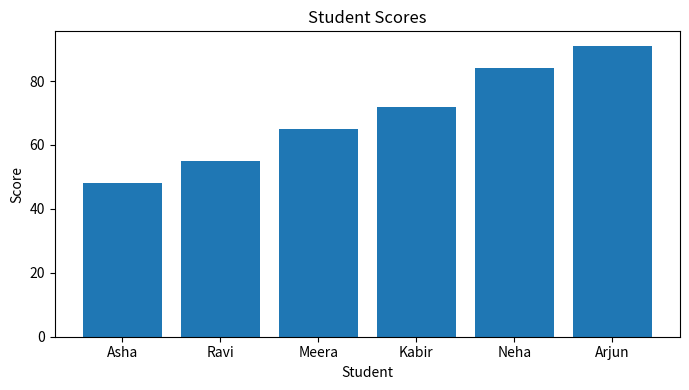
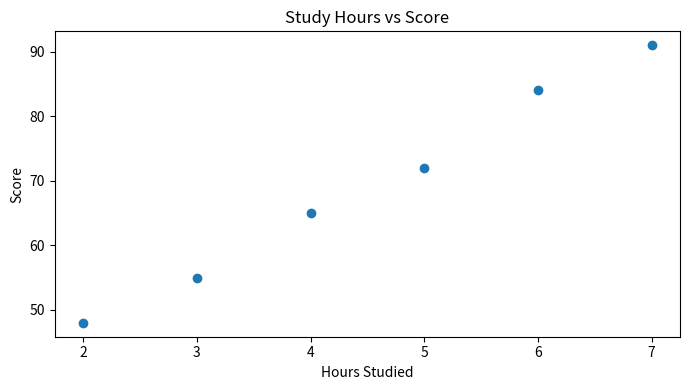

These figures' Python source, in order:
"""
Data Science Fundamentals Assessment
Demonstrates Python basics, data types, statistics, data manipulation,
visualization, and responsible data-science practices.
"""

import pandas as pd
import numpy as np
import matplotlib.pyplot as plt

# 1. Create a small sample dataset
data = {
    "Student": ["Asha", "Ravi", "Meera", "Kabir", "Neha", "Arjun"],
    "Hours_Studied": [2, 3, 4, 5, 6, 7],
    "Attendance": [70, 75, 80, 85, 90, 95],
    "Score": [48, 55, 65, 72, 84, 91],
    "Department": ["IT", "CS", "IT", "CS", "IT", "CS"],
}
df = pd.DataFrame(data)

print("DATASET")
print(df.to_string(index=False))

# 2. Inspect data
print("\nSHAPE:", df.shape)
print("\nDATA TYPES:\n", df.dtypes)
print("\nMISSING VALUES:\n", df.isnull().sum())
print("\nSUMMARY STATISTICS:\n", df[["Hours_Studied", "Attendance", "Score"]].describe())

# 3. Basic Python variables, operators, conditions, and loops
target_score = 60
passed = df["Score"] >= target_score
print("\nPASS STATUS:\n", pd.DataFrame({"Student": df["Student"], "Passed": passed}))

# 4. Data manipulation: filtering, sorting, grouping
high_scorers = df[df["Score"] >= 75].sort_values("Score", ascending=False)
print("\nSTUDENTS SCORING 75 OR ABOVE:\n", high_scorers.to_string(index=False))

department_summary = df.groupby("Department")["Score"].agg(
    ["count", "mean", "min", "max"]
)
print("\nDEPARTMENT SUMMARY:\n", department_summary)

# 5. Statistical foundations
scores = df["Score"]
print("\nMEAN:", scores.mean())
print("MEDIAN:", scores.median())
print("MODE:", scores.mode().tolist())
print("RANGE:", scores.max() - scores.min())
print("POPULATION VARIANCE:", scores.var(ddof=0))
print("POPULATION STANDARD DEVIATION:", scores.std(ddof=0))
print("SCORE-HOURS CORRELATION:", df["Score"].corr(df["Hours_Studied"]))

# 6. Visualization
plt.figure(figsize=(7, 4))
plt.bar(df["Student"], df["Score"])
plt.title("Student Scores")
plt.xlabel("Student")
plt.ylabel("Score")
plt.tight_layout()
plt.savefig("student_scores.png", dpi=150)
plt.show()

plt.figure(figsize=(7, 4))
plt.scatter(df["Hours_Studied"], df["Score"])
plt.title("Study Hours vs Score")
plt.xlabel("Hours Studied")
plt.ylabel("Score")
plt.tight_layout()
plt.savefig("study_hours_vs_score.png", dpi=150)
plt.show()

# 7. A simple data-quality check
assert df["Student"].is_unique, "Student names should be unique in this example."
assert df["Score"].between(0, 100).all(), "Scores must be between 0 and 100."
print("\nData-quality checks passed.")
